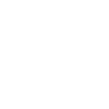
t = 0.00 s
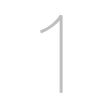
t = 0.25 s
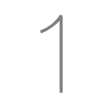
t = 0.50 s
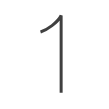
t = 0.75 s
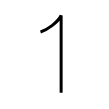
t = 1.00 s

The animated SVG that drew these frames (rendered in a browser with its animation timeline set to each time). Animation: 1 SMIL element (animate=1); one cycle of 1.00 s.

<svg width="109px" height="109px" viewBox="0 0 px 109px" xmlns="http://www.w3.org/2000/svg" xmlns:xlink="http://www.w3.org/1999/xlink" xml:space="preserve" version="1.1"  baseProfile="full">
<path d="M40.5,31.97c6.5-2.02,17.3-9.54,20.63-16.47c0,11.71,0,71.27,0,77.34" style="fill:none;stroke:black;stroke-width:3;opacity:0">
  <animate attributeType="CSS" attributeName="opacity" from="0" to="1" begin="0s" dur="1s" repeatCount="Indefinite" fill="freeze" />
</path>
</svg>
